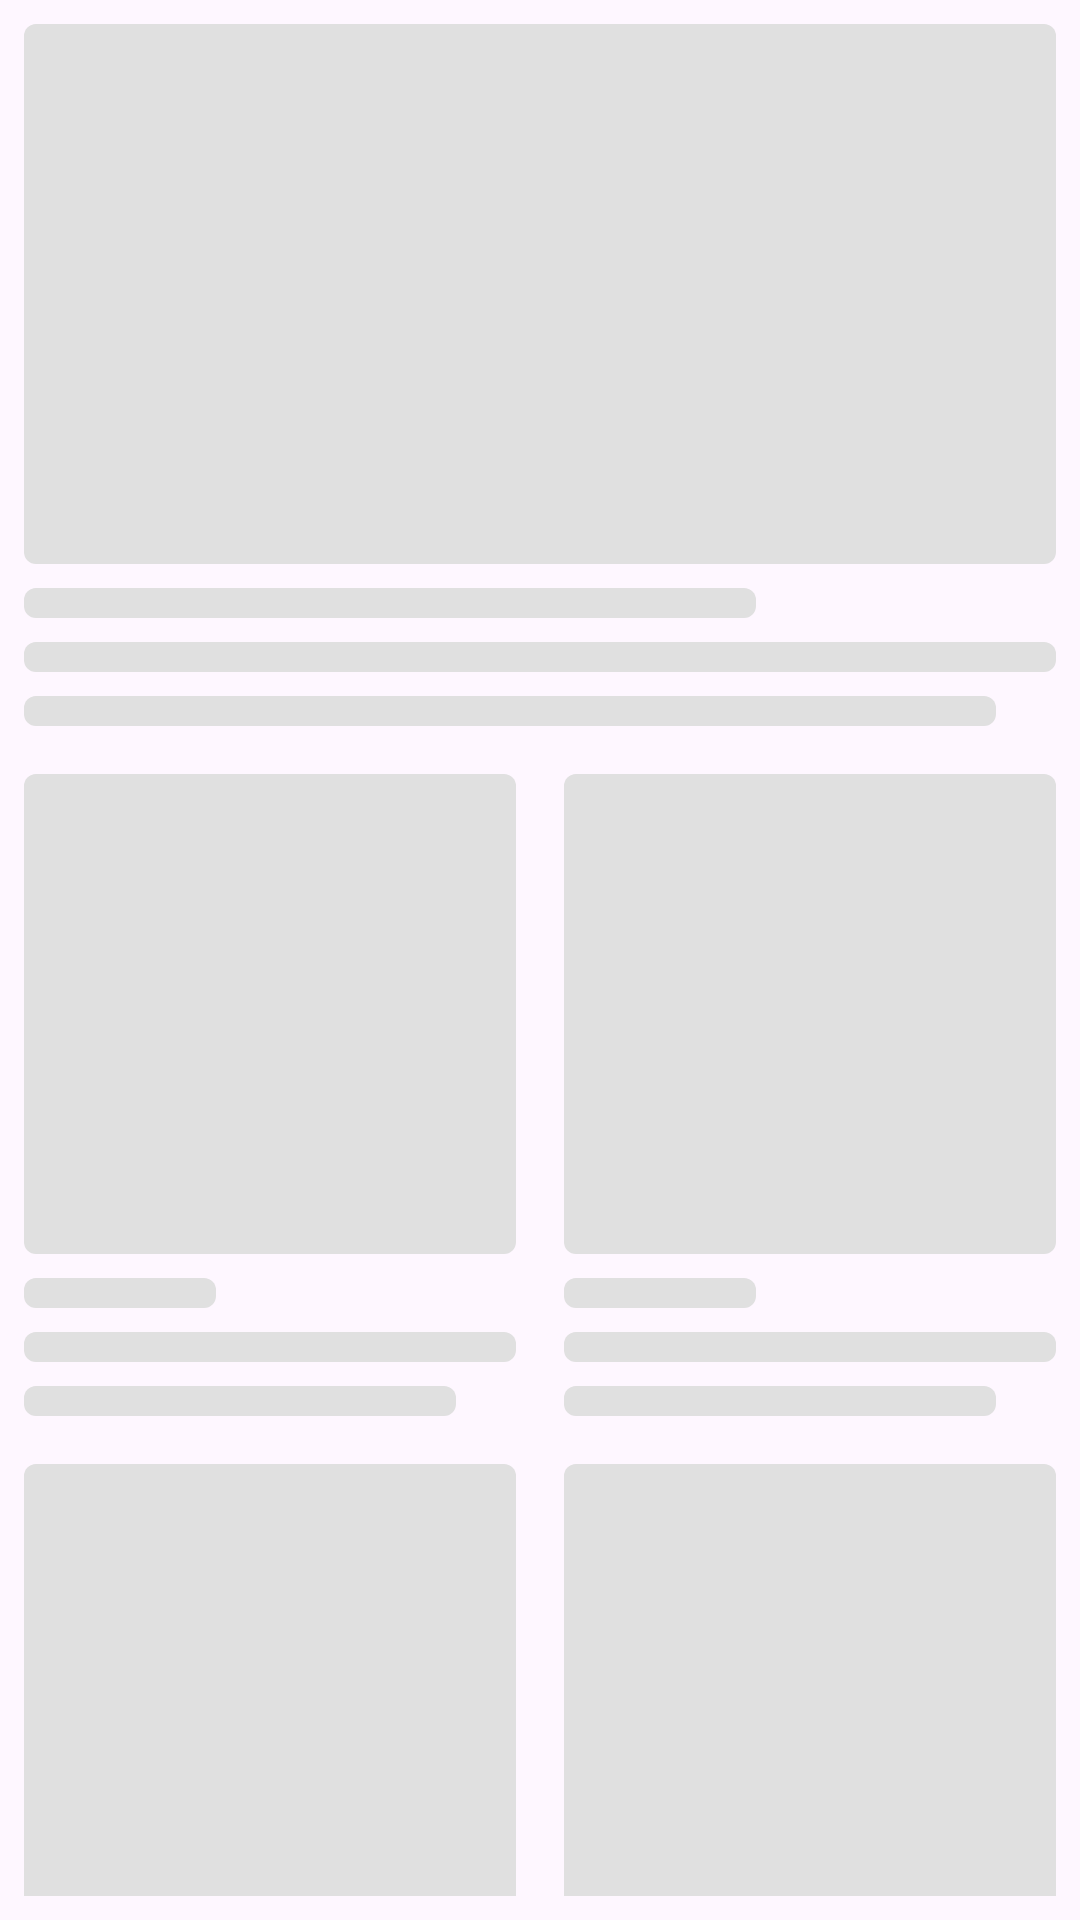

Here is an Android app screen rendered from its layout file. Give the layout XML and the strings, colors and styles it references.
<!-- AndroidManifest.xml: application theme Theme.NewsAppTest -->
<!-- res/layout/shimmer_home.xml -->
<?xml version="1.0" encoding="utf-8"?>
<LinearLayout xmlns:android="http://schemas.android.com/apk/res/android"
    android:layout_width="match_parent"
    android:layout_height="match_parent"
    android:orientation="vertical">

    <LinearLayout
        android:layout_width="match_parent"
        android:layout_height="wrap_content"
        android:orientation="vertical"
        android:padding="8dp">

        <View
            android:layout_width="match_parent"
            android:layout_height="180dp"
            android:background="@drawable/shimmer_bg" />

        <View
            android:layout_width="match_parent"
            android:layout_height="10dp"
            android:layout_marginTop="8dp"
            android:layout_marginEnd="100dp"
            android:background="@drawable/shimmer_bg" />

        <View
            android:layout_width="match_parent"
            android:layout_height="10dp"
            android:layout_marginTop="8dp"
            android:background="@drawable/shimmer_bg" />

        <View
            android:layout_width="match_parent"
            android:layout_height="10dp"
            android:layout_marginTop="8dp"
            android:layout_marginEnd="20dp"
            android:background="@drawable/shimmer_bg" />

    </LinearLayout>

    <LinearLayout
        android:layout_width="match_parent"
        android:layout_height="wrap_content"
        android:orientation="horizontal">

        <LinearLayout
            android:layout_width="0dp"
            android:layout_weight="1"
            android:layout_height="wrap_content"

            android:orientation="vertical"
            android:padding="8dp">

            <View
                android:layout_width="match_parent"
                android:layout_height="160dp"
                android:background="@drawable/shimmer_bg" />

            <View
                android:layout_width="match_parent"
                android:layout_height="10dp"
                android:layout_marginTop="8dp"
                android:layout_marginEnd="100dp"
                android:background="@drawable/shimmer_bg" />

            <View
                android:layout_width="match_parent"
                android:layout_height="10dp"
                android:layout_marginTop="8dp"
                android:background="@drawable/shimmer_bg" />

            <View
                android:layout_width="match_parent"
                android:layout_height="10dp"
                android:layout_marginTop="8dp"
                android:layout_marginEnd="20dp"
                android:background="@drawable/shimmer_bg" />

        </LinearLayout>

        <LinearLayout
            android:layout_width="0dp"
            android:layout_weight="1"
            android:layout_height="wrap_content"
            android:orientation="vertical"
            android:padding="8dp">

            <View
                android:layout_width="match_parent"
                android:layout_height="160dp"
                android:background="@drawable/shimmer_bg" />

            <View
                android:layout_width="match_parent"
                android:layout_height="10dp"
                android:layout_marginTop="8dp"
                android:layout_marginEnd="100dp"
                android:background="@drawable/shimmer_bg" />

            <View
                android:layout_width="match_parent"
                android:layout_height="10dp"
                android:layout_marginTop="8dp"
                android:background="@drawable/shimmer_bg" />

            <View
                android:layout_width="match_parent"
                android:layout_height="10dp"
                android:layout_marginTop="8dp"
                android:layout_marginEnd="20dp"
                android:background="@drawable/shimmer_bg" />

        </LinearLayout>

    </LinearLayout>

    <LinearLayout
        android:layout_width="match_parent"
        android:layout_height="wrap_content"
        android:orientation="horizontal">

        <LinearLayout
            android:layout_width="0dp"
            android:layout_weight="1"
            android:layout_height="wrap_content"

            android:orientation="vertical"
            android:padding="8dp">

            <View
                android:layout_width="match_parent"
                android:layout_height="180dp"
                android:background="@drawable/shimmer_bg" />

            <View
                android:layout_width="match_parent"
                android:layout_height="10dp"
                android:layout_marginTop="8dp"
                android:layout_marginEnd="100dp"
                android:background="@drawable/shimmer_bg" />

            <View
                android:layout_width="match_parent"
                android:layout_height="10dp"
                android:layout_marginTop="8dp"
                android:background="@drawable/shimmer_bg" />

            <View
                android:layout_width="match_parent"
                android:layout_height="10dp"
                android:layout_marginTop="8dp"
                android:layout_marginEnd="20dp"
                android:background="@drawable/shimmer_bg" />

        </LinearLayout>

        <LinearLayout
            android:layout_width="0dp"
            android:layout_weight="1"
            android:layout_height="wrap_content"
            android:orientation="vertical"
            android:padding="8dp">

            <View
                android:layout_width="match_parent"
                android:layout_height="160dp"
                android:background="@drawable/shimmer_bg" />

            <View
                android:layout_width="match_parent"
                android:layout_height="10dp"
                android:layout_marginTop="8dp"
                android:layout_marginEnd="100dp"
                android:background="@drawable/shimmer_bg" />

            <View
                android:layout_width="match_parent"
                android:layout_height="10dp"
                android:layout_marginTop="8dp"
                android:background="@drawable/shimmer_bg" />

            <View
                android:layout_width="match_parent"
                android:layout_height="10dp"
                android:layout_marginTop="8dp"
                android:layout_marginEnd="20dp"
                android:background="@drawable/shimmer_bg" />

        </LinearLayout>

    </LinearLayout>

    <LinearLayout
        android:layout_width="match_parent"
        android:layout_height="wrap_content"
        android:orientation="vertical"
        android:padding="8dp">

        <View
            android:layout_width="match_parent"
            android:layout_height="160dp"
            android:background="@drawable/shimmer_bg" />

        <View
            android:layout_width="match_parent"
            android:layout_height="10dp"
            android:layout_marginTop="8dp"
            android:layout_marginEnd="100dp"
            android:background="@drawable/shimmer_bg" />

        <View
            android:layout_width="match_parent"
            android:layout_height="10dp"
            android:layout_marginTop="8dp"
            android:background="@drawable/shimmer_bg" />

        <View
            android:layout_width="match_parent"
            android:layout_height="10dp"
            android:layout_marginTop="8dp"
            android:layout_marginEnd="20dp"
            android:background="@drawable/shimmer_bg" />

    </LinearLayout>

    <LinearLayout
        android:layout_width="match_parent"
        android:layout_height="wrap_content"
        android:orientation="horizontal">

        <LinearLayout
            android:layout_width="0dp"
            android:layout_weight="1"
            android:layout_height="wrap_content"

            android:orientation="vertical"
            android:padding="8dp">

            <View
                android:layout_width="match_parent"
                android:layout_height="160dp"
                android:background="@drawable/shimmer_bg" />

            <View
                android:layout_width="match_parent"
                android:layout_height="10dp"
                android:layout_marginTop="8dp"
                android:layout_marginEnd="100dp"
                android:background="@drawable/shimmer_bg" />

            <View
                android:layout_width="match_parent"
                android:layout_height="10dp"
                android:layout_marginTop="8dp"
                android:background="@drawable/shimmer_bg" />

            <View
                android:layout_width="match_parent"
                android:layout_height="10dp"
                android:layout_marginTop="8dp"
                android:layout_marginEnd="20dp"
                android:background="@drawable/shimmer_bg" />

        </LinearLayout>

        <LinearLayout
            android:layout_width="0dp"
            android:layout_weight="1"
            android:layout_height="wrap_content"
            android:orientation="vertical"
            android:padding="8dp">

            <View
                android:layout_width="match_parent"
                android:layout_height="160dp"
                android:background="@drawable/shimmer_bg" />

            <View
                android:layout_width="match_parent"
                android:layout_height="10dp"
                android:layout_marginTop="8dp"
                android:layout_marginEnd="100dp"
                android:background="@drawable/shimmer_bg" />

            <View
                android:layout_width="match_parent"
                android:layout_height="10dp"
                android:layout_marginTop="8dp"
                android:background="@drawable/shimmer_bg" />

            <View
                android:layout_width="match_parent"
                android:layout_height="10dp"
                android:layout_marginTop="8dp"
                android:layout_marginEnd="20dp"
                android:background="@drawable/shimmer_bg" />

        </LinearLayout>

    </LinearLayout>

</LinearLayout>
<!-- resources referenced by this layout -->
<resources>
  <!-- drawable shimmer_bg (drawable) -->
  <?xml version="1.0" encoding="utf-8"?>
  <shape xmlns:android="http://schemas.android.com/apk/res/android">
      <corners android:radius="4dp" />
      <solid android:color="#E0E0E0" />
  </shape>
  <style name="Theme.NewsAppTest" parent="Base.Theme.NewsAppTest" />
  <style name="Base.Theme.NewsAppTest" parent="Theme.Material3.DayNight.NoActionBar">
          
          
      </style>
</resources>
